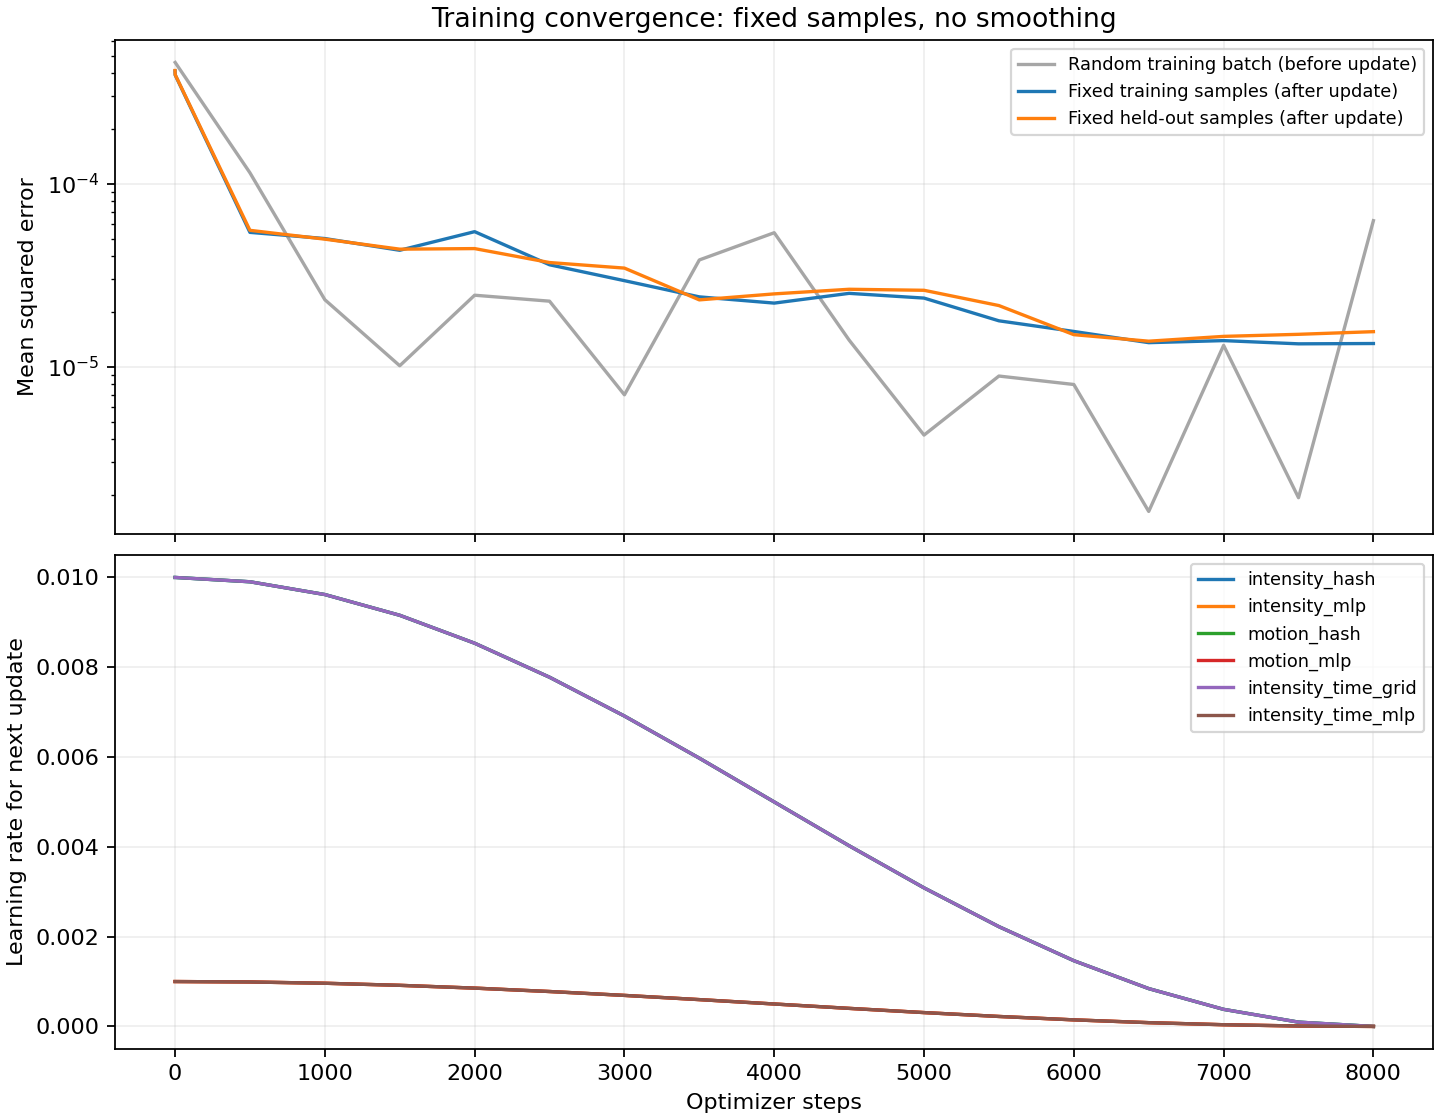

The data file committed next to this chart (first rows):
step, batch_mse, temporal_l2, total_loss, fixed_training_mse, fixed_validation_mse, elapsed_seconds, next_lr_intensity_hash, next_lr_intensity_mlp, next_lr_motion_hash, next_lr_motion_mlp, next_lr_intensity_time_grid, next_lr_intensity_time_mlp
0, , , , 0.0004128, 0.0004152, 0.07123, 0.01, 0.001, 0.01, 0.001, 0.01, 0.001
1, 0.0004596, 0.0, 0.0004596, 0.0003926, 0.000394, 0.9202, 0.01, 0.001, 0.01, 0.001, 0.01, 0.001
500, 0.0001146, 0.0, 0.0001146, 5.416131280939929e-05, 5.557213456675024e-05, 13.81, 0.009904, 0.0009904, 0.009904, 0.0009904, 0.009904, 0.0009904
1000, 2.321299871255178e-05, 0.0, 2.321299871255178e-05, 5.0108264275634e-05, 4.972768070914966e-05, 27.22, 0.009619, 0.0009619, 0.009619, 0.0009619, 0.009619, 0.0009619
1500, 1.0110427865583915e-05, 0.0, 1.0110427865583915e-05, 4.323569219519857e-05, 4.384412962855991e-05, 40.24, 0.009157, 0.0009157, 0.009157, 0.0009157, 0.009157, 0.0009157
2000, 2.4558825316489674e-05, 0.0, 2.4558825316489674e-05, 5.465060295394963e-05, 4.4160382949487046e-05, 53.57, 0.008536, 0.0008536, 0.008536, 0.0008536, 0.008536, 0.0008536
2500, 2.2787415218772367e-05, 0.0, 2.2787415218772367e-05, 3.6025660161546287e-05, 3.705409151391346e-05, 66.96, 0.007778, 0.0007778, 0.007778, 0.0007778, 0.007778, 0.0007778
3000, 7.013200502115069e-06, 0.0, 7.013200502115069e-06, 2.949320438561682e-05, 3.454886589763466e-05, 80.47, 0.006913, 0.0006913, 0.006913, 0.0006913, 0.006913, 0.0006913
3500, 3.827793261734769e-05, 0.0, 3.827793261734769e-05, 2.4054117965675284e-05, 2.3159355977068775e-05, 93.7, 0.005975, 0.0005975, 0.005975, 0.0005975, 0.005975, 0.0005975
4000, 5.392668754211627e-05, 0.0, 5.392668754211627e-05, 2.223733371841275e-05, 2.4975865225739444e-05, 107.1, 0.005, 0.0005, 0.005, 0.0005, 0.005, 0.0005
4500, 1.3963455785415135e-05, 0.0, 1.3963455785415135e-05, 2.5143098324334846e-05, 2.6469536625978286e-05, 120.4, 0.004025, 0.0004025, 0.004025, 0.0004025, 0.004025, 0.0004025
5000, 4.225177235639421e-06, 0.0, 4.225177235639421e-06, 2.3689877722706436e-05, 2.6132127195866276e-05, 133.5, 0.003087, 0.0003087, 0.003087, 0.0003087, 0.003087, 0.0003087
5500, 8.881294888851698e-06, 0.0, 8.881294888851698e-06, 1.7796568398672e-05, 2.155966775359057e-05, 146.6, 0.002222, 0.0002222, 0.002222, 0.0002222, 0.002222, 0.0002222
6000, 7.98521432443522e-06, 0.0, 7.98521432443522e-06, 1.556670444986968e-05, 1.4949352094698028e-05, 159.6, 0.001464, 0.0001464, 0.001464, 0.0001464, 0.001464, 0.0001464
6500, 1.6161617395482608e-06, 0.0, 1.6161617395482608e-06, 1.3518100436317412e-05, 1.3770636333893217e-05, 172.7, 0.0008427, 8.426519384872758e-05, 0.0008427, 8.426519384872758e-05, 0.0008427, 8.426519384872758e-05
7000, 1.306383273913525e-05, 0.0, 1.306383273913525e-05, 1.3870864101072384e-05, 1.4630418954658614e-05, 185.9, 0.0003806, 3.80602337443567e-05, 0.0003806, 3.80602337443567e-05, 0.0003806, 3.80602337443567e-05
7500, 1.9211993276258e-06, 0.0, 1.9211993276258e-06, 1.3320456102213138e-05, 1.5015565083565133e-05, 199.2, 9.60735979838479e-05, 9.60735979838481e-06, 9.60735979838479e-05, 9.60735979838481e-06, 9.60735979838479e-05, 9.60735979838481e-06
8000, 6.276489148149267e-05, 0.0, 6.276489148149267e-05, 1.3372661453826116e-05, 1.552499777786286e-05, 212.4, 0.0, 0.0, 0.0, 0.0, 0.0, 0.0
